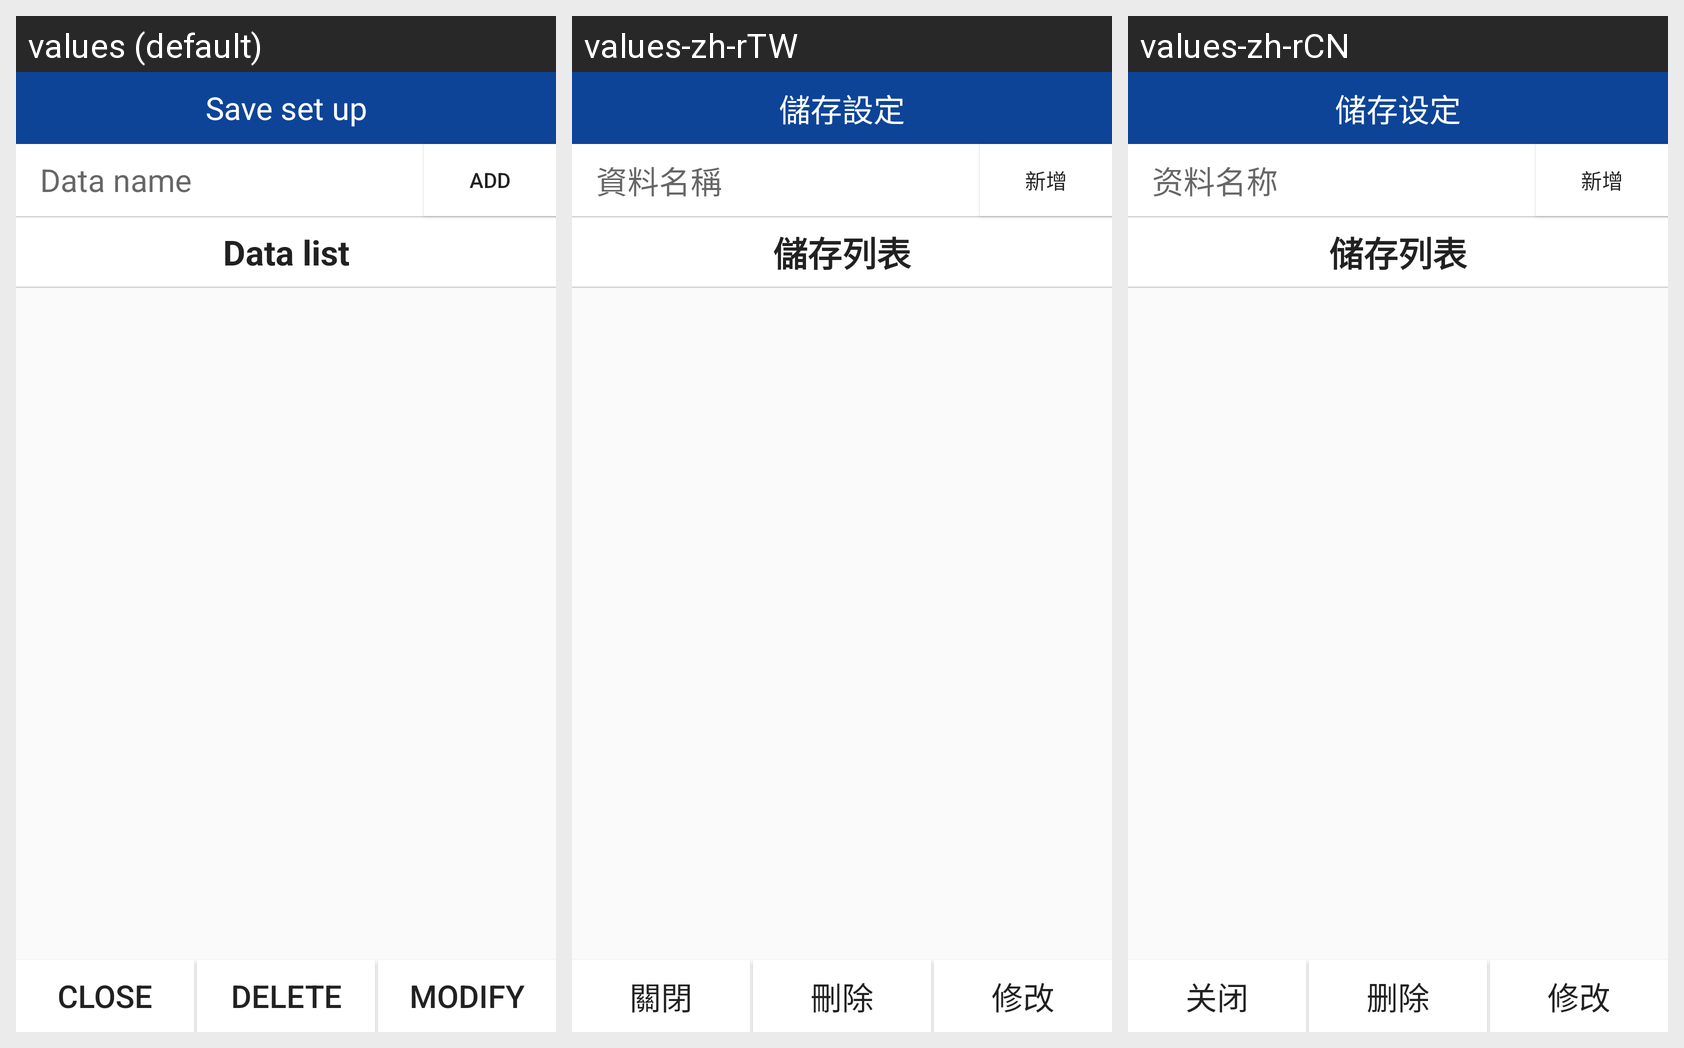

This grid shows one Android layout under several languages. Give, for every string resource on the screen, its name, the default text and each shown locale's text.
Android screen res/layout/savedatalist.xml rendered under 3 locales, left to right: values (default), values-zh-rTW, values-zh-rCN. Device: Nexus 5 (rendered at 1080×1920; each locale shown at half size, 540×960, under a caption strip naming it); theme nordic_use.
Strings drawn on this screen, with the default value and each locale's value (text and hints the layout hard-codes, and strings that could not be matched under every locale, appear in the picture but are not listed):

savedialog
  values: Save set up
  values-zh-rTW: 儲存設定
  values-zh-rCN: 储存设定

closedialog
  values: Close
  values-zh-rTW: 關閉
  values-zh-rCN: 关闭

namedialog
  values: Data name
  values-zh-rTW: 資料名稱
  values-zh-rCN: 资料名称

listdialog
  values: Data list
  values-zh-rTW: 儲存列表
  values-zh-rCN: 储存列表

adddialog
  values: Add
  values-zh-rTW: 新增
  values-zh-rCN: 新增

deldialog
  values: Delete
  values-zh-rTW: 刪除
  values-zh-rCN: 删除

updialog
  values: Modify
  values-zh-rTW: 修改
  values-zh-rCN: 修改
